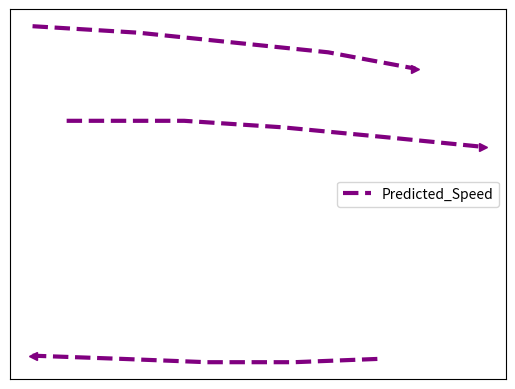

Recreate this plot in Python. (Note: this script raises an exception after producing the figure.)
import numpy as np
import matplotlib.pyplot as plt

# PLOTTING HOTEL DATASET - Plot 1 in figure 3


xSpeed01 = np.asarray([289, 267, 244, 222, 198])
ySpeed01 = np.asarray([322, 321, 321, 322, 323])

xSpeed02 = np.asarray([207, 238, 264, 291, 317])
ySpeed02 = np.asarray([395, 395, 393, 390, 387])

xSpeed03 = np.asarray([198, 226, 251, 276, 299])
ySpeed03 = np.asarray([424, 422, 419, 416, 411])


plt.plot(xSpeed01, ySpeed01, zorder=1, linewidth=3, linestyle='--', color='purple', label='Predicted_Speed')
plt.plot(xSpeed02, ySpeed02, zorder=1, linewidth=3, linestyle='--', color='purple')
plt.plot(xSpeed03, ySpeed03, zorder=1, linewidth=3, linestyle='--', color='purple')

plt.plot(xSpeed01[-1], ySpeed01[-1], zorder=1, marker='<', color='purple')
plt.plot(xSpeed02[-1], ySpeed02[-1], zorder=1, marker='>', color='purple')
plt.plot(xSpeed03[-1], ySpeed03[-1], zorder=1, marker='>', color='purple')

plt.legend(loc='center right')
plt.xticks([])
plt.yticks([])
ext = [0, 576, 0.00, 720]
img = plt.imread("../hotel382.png")
plt.imshow(img, zorder=0)
plt.show()
